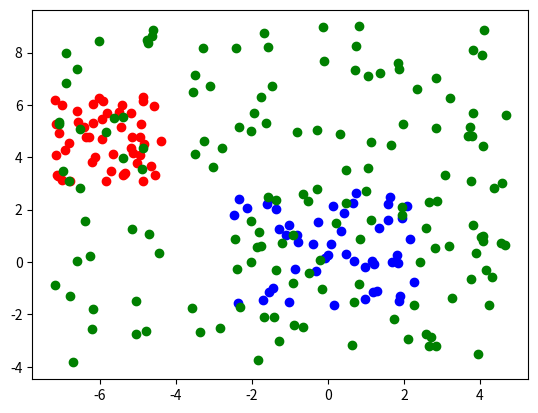

This figure's Python source:
import numpy as np
from matplotlib import pyplot as plt

npoints = 50
X, Y = [], []
# class 0
X.append(np.random.uniform(low=-2.5, high=2.3, size=(npoints,)) )
Y.append(np.random.uniform(low=-1.7, high=2.8, size=(npoints,)))

# class 1
X.append(np.random.uniform(low=-7.2, high=-4.4, size=(npoints,)) )
Y.append(np.random.uniform(low=3, high=6.5, size=(npoints,)))

learnset = []
learnlabels = []
for i in range(2):
    # adding points of class i to learnset
    points = zip(X[i], Y[i])
    for p in points:
        learnset.append(p)
        learnlabels.append(i)

npoints_test = 3 * npoints
TestX = np.random.uniform(low=-7.2, high=5, size=(npoints_test,)) 
TestY = np.random.uniform(low=-4, high=9, size=(npoints_test,))
testset = []
points = zip(TestX, TestY)
for p in points:
    testset.append(p)


colours = ["b", "r"]
for i in range(2):
    plt.scatter(X[i], Y[i], c=colours[i])
plt.scatter(TestX, TestY, c="g")
plt.show()
